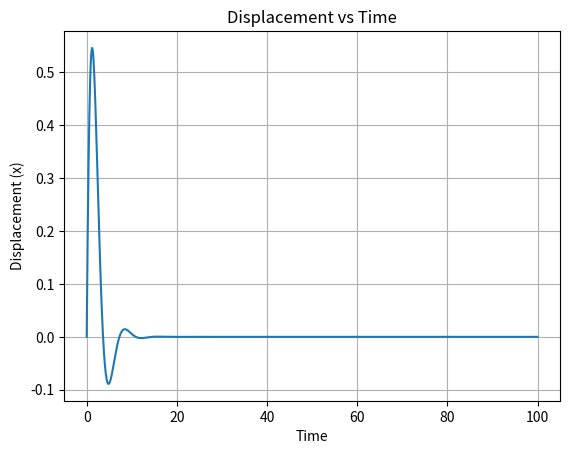

Python code for this plot:
import numpy as np
import matplotlib.pyplot as plt

b = 1
k = 1
m = 1

def G(t, f):
    return np.array([f[1], -b/m*f[1] - k/m*f[0]])

def rk4_meth(f, t, h):
    k1 = h * G(t, f)
    k2 = h * G(t + 0.5*h, f + 0.5*k1)
    k3 = h * G(t + 0.5*h, f + 0.5*k2)
    k4 = h * G(t + h, f + k3)
    return f + 1/6 * (k1 + 2*k2 + 2*k3 + k4)

# Initial Conditions
f = np.array([0, 1])
t = 0
n = 1000
h = 0.1

x = []
time = []
x.append(f[0])
time.append(t)
cur = f

for i in range(n):
    cur = rk4_meth(cur, t, h)
    x.append(cur[0])
    t += h  # Update time
    time.append(t)  # Append updated time

plt.plot(time, x)  # Plot time on x-axis and x on y-axis
plt.xlabel('Time')
plt.ylabel('Displacement (x)')
plt.title('Displacement vs Time')
plt.grid(True)
plt.show()